The GitHub repository sarfrazkhan66003/-OralScan-AI-Oral-Cancer-Detection-System contains a labelled image folder "classifier_dataset" with 4 categories: cancer, leukoplakia, leukoplakia-like, normal. Examples follow, each with its label.

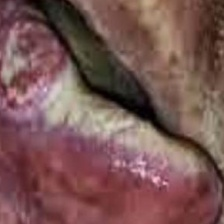
Label: cancer

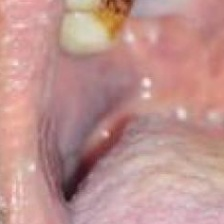
Label: leukoplakia

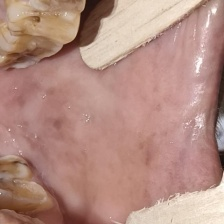
Label: leukoplakia-like

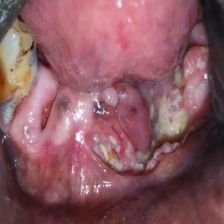
Label: cancer

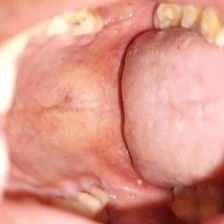
Label: normal

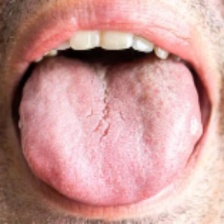
Label: normal
